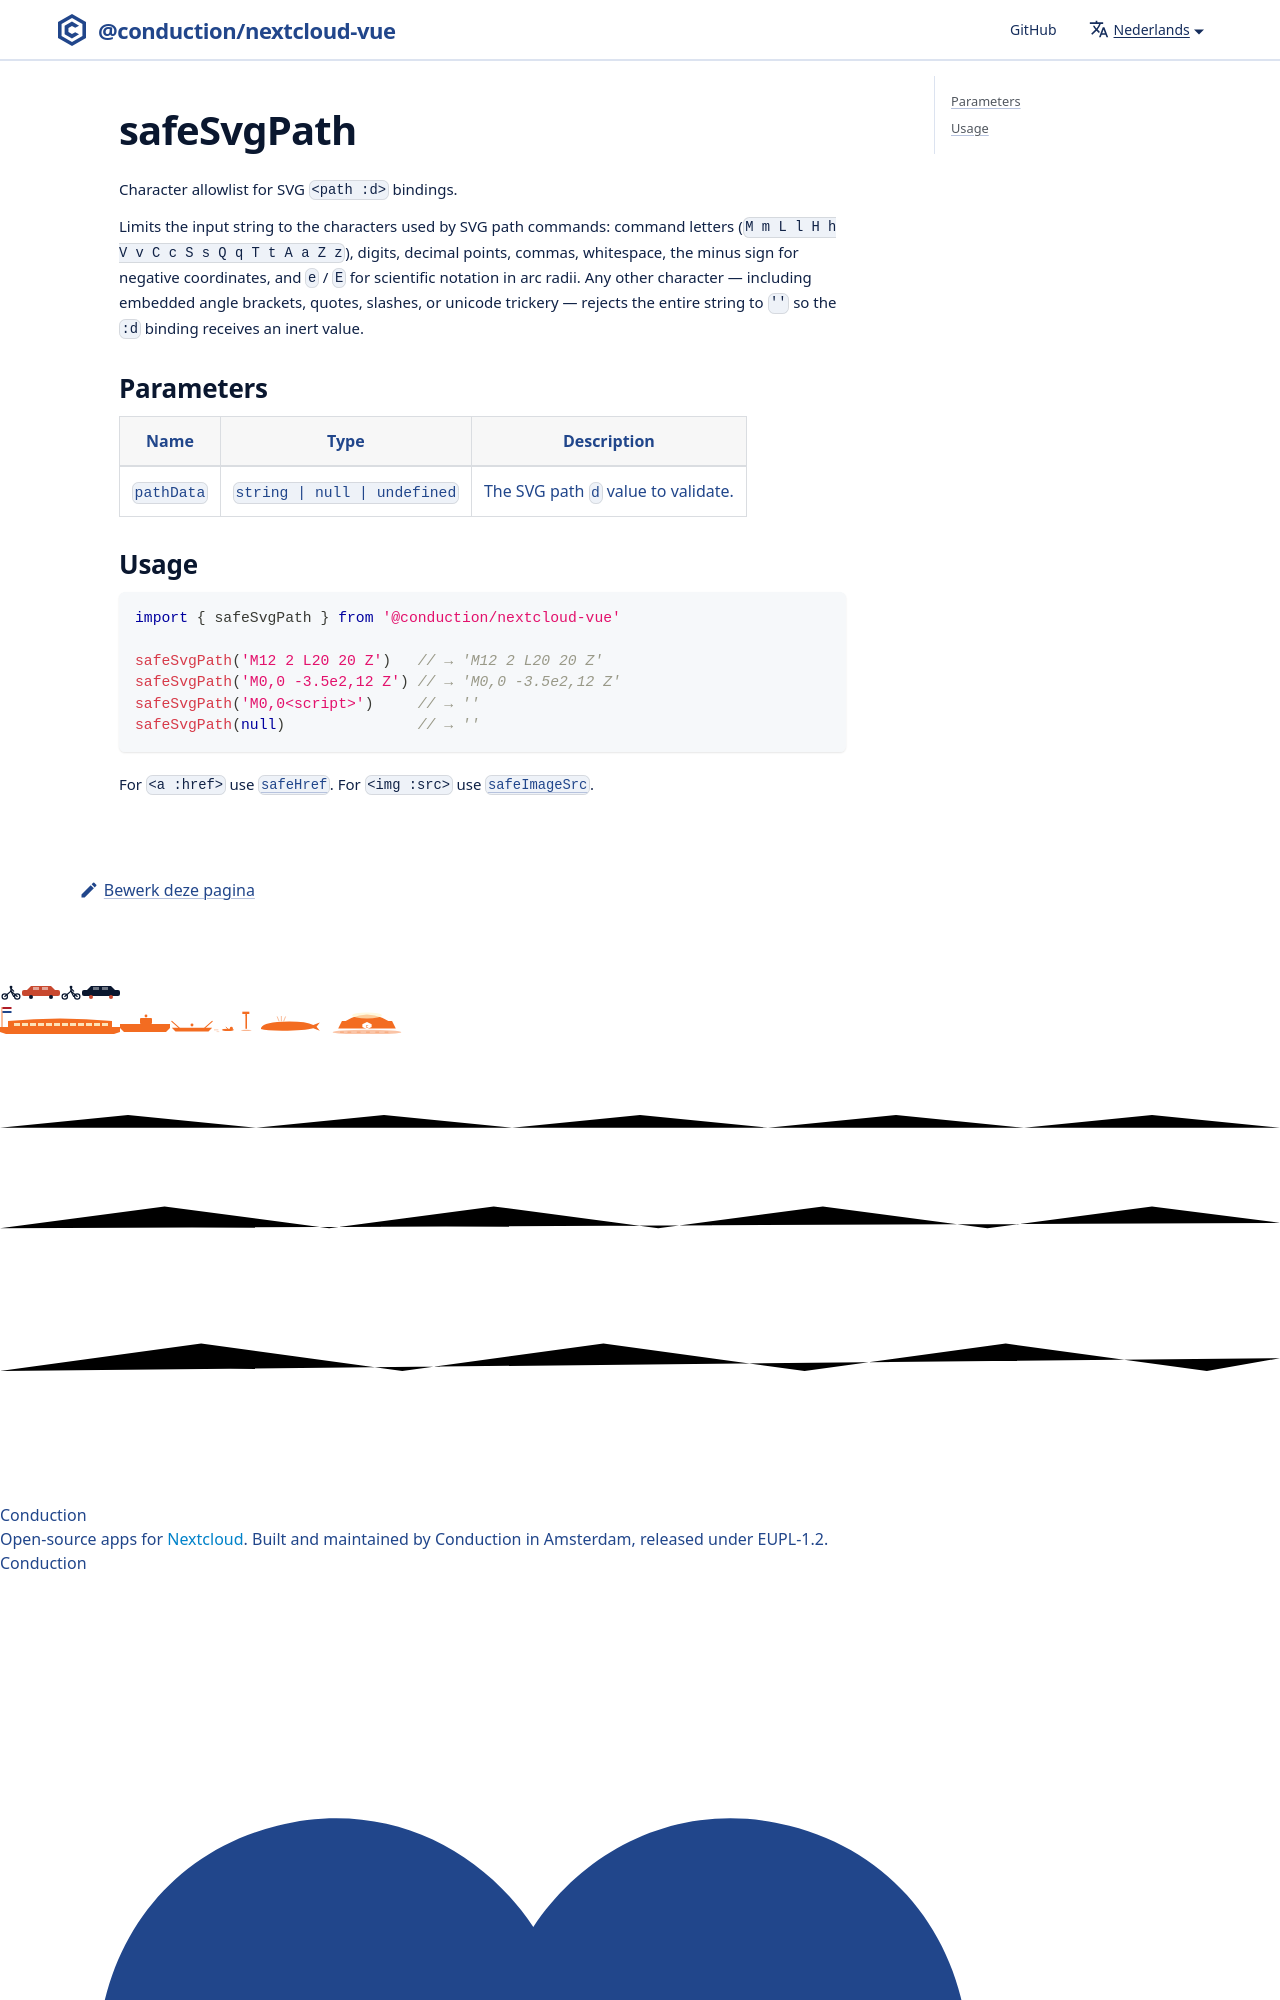

repository: ConductionNL/nextcloud-vue · page: nl/docs/utilities/safe-svg-path/index.html · generator: docusaurus

# safeSvgPath

Character allowlist for SVG `<path :d>` bindings.

Limits the input string to the characters used by SVG path commands: command letters (`M m L l H h V v C c S s Q q T t A a Z z`), digits, decimal po
